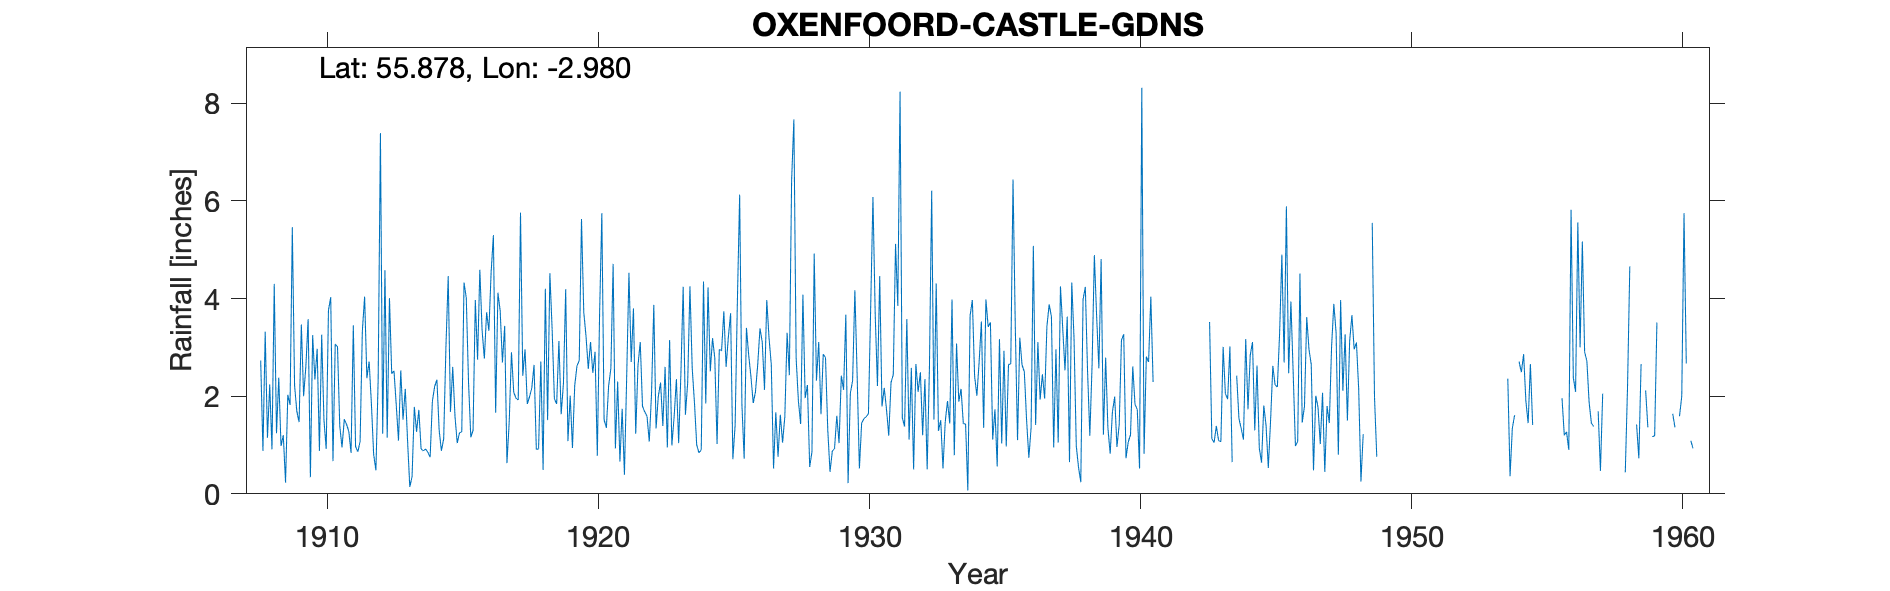

The file beside this chart, header and first rows:
OXENFOORD CASTLE GARDENS, , , , , , , , , , , , , , , , , , , , , , , 
Grid ref, NT388654, Long, -2.98, Lat, 55.88, Elevation, 450, ft, , , , , , , , , , , , , , , 
Station no, 5111, , , , , , , , , , , , , , , , , , , , , , 
, 1900, 1901, 1902, 1903, 1904, 1905, 1906, 1907, 1908, 1909, 1910, 1911, 1912, 1913, 1914, 1915, 1916, 1917, 1918, 1919, 1920, 1921, 1922
January, , , , , , , , , 2.73, 2.03, 2.34, 0.95, 2.71, 1.82, 0.88, 1.68, 2.75, 3.44, 2.17, 3.13, 3.23, 4.71, 3.11
February, , , , , , , , , 0.88, 1.82, 2.97, 1.53, 1.85, 1.09, 0.92, 2.6, 4.59, 0.63, 2.64, 1.63, 2.56, 0.93, 1.79
March, , , , , , , , , 3.32, 5.46, 0.88, 1.42, 0.81, 2.53, 0.85, 1.59, 3.35, 1.47, 0.91, 2.26, 3.11, 2.3, 1.68
April, , , , , , , , , 1.15, 2.22, 3.26, 1.28, 0.48, 1.52, 0.75, 1.04, 2.77, 2.9, 0.92, 4.19, 2.48, 0.66, 1.59
May, , , , , , , , , 2.24, 1.69, 1.51, 0.84, 2.35, 2.15, 1.9, 1.25, 3.72, 2.08, 2.71, 1.08, 2.91, 1.74, 1.07
June, , , , , , , , , 0.91, 1.47, 0.92, 3.45, 7.39, 1.1, 2.2, 1.27, 3.34, 1.96, 0.49, 2.01, 0.78, 0.39, 2.06
July, , , , , , , , , 4.3, 3.47, 3.76, 0.97, 1.23, 0.14, 2.34, 4.33, 4.54, 1.92, 4.2, 0.94, 3.67, 2.4, 3.87
August, , , , , , , , , 1.24, 2, 4.03, 0.86, 4.58, 0.35, 1.3, 4.01, 5.3, 5.76, 1.51, 2.22, 5.75, 4.53, 1.34
September, , , , , , , , , 2.38, 2.61, 0.67, 1.07, 1.15, 1.78, 0.88, 2.28, 1.66, 2.42, 4.52, 2.62, 1.52, 2.7, 2
October, , , , , , , , , 0.98, 3.58, 3.07, 3.34, 4.01, 1.27, 1.13, 1.16, 4.12, 2.96, 3.37, 2.73, 1.35, 3.8, 2.28
November, , , , , , , , , 1.2, 0.34, 3.01, 4.04, 2.46, 1.72, 3.02, 1.3, 3.75, 1.84, 1.95, 5.63, 2.21, 1.23, 1.39
December, , , , , , , , , 0.23, 3.25, 1.39, 2.37, 2.52, 0.92, 4.46, 3.97, 2.69, 1.99, 1.84, 3.72, 2.57, 2.63, 2.6
Total, , , , , , , , , 21.56, 29.94, 27.81, 22.12, 31.54, 16.39, 20.63, 26.48, 42.58, 29.37, 27.23, 32.16, 32.14, 28.02, 24.78
1942 Dec estimated, , , , , , , , , , , , , , , , , , , , , , , 
1948 Apr/May bracketed = 7.28, , , , , , , , , , , , , , , , , , , , , , , 
1948 July/Aug bracketed 9.12, , , , , , , , , , , , , , , , , , , , , , , 
1952 May estimated, , , , , , , , , , , , , , , , , , , , , , , 
1955 Apr, Aug-Dec estimated, , , , , , , , , , , , , , , , , , , , , , , 
1956 Feb, Apr, Aug, Sept estimated, , , , , , , , , , , , , , , , , , , , , , , 
